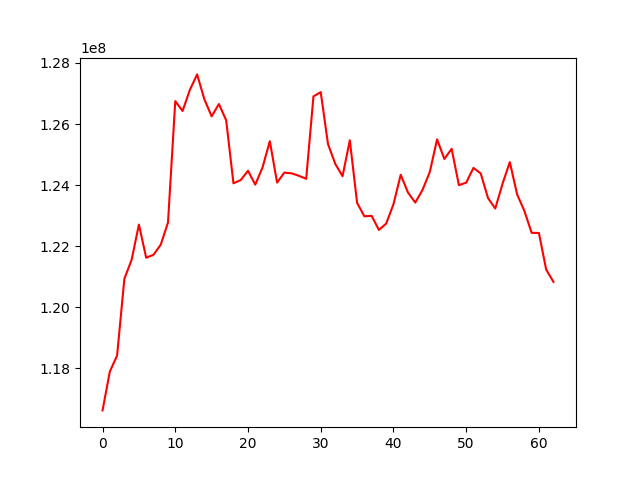

The table this chart was drawn from, first rows:
, 0
0, 116621665
1, 117892928
2, 118416431
3, 120930189
4, 121555648
5, 122708003
6, 121620874
7, 121717746
8, 122046824
9, 122774707
10, 126749033
11, 126427337
12, 127112534
13, 127624945
14, 126810346
15, 126250881
16, 126653629
17, 126121471
18, 124058558
19, 124165076
20, 124468874
21, 124013569
22, 124580814
23, 125437891
24, 124082778
25, 124408998
26, 124384944
27, 124304182
28, 124206222
29, 126904671
30, 127044818
31, 125341484
32, 124694272
33, 124290463
34, 125467636
35, 123418955
36, 122978529
37, 122992906
38, 122530465
39, 122739387
40, 123372993
41, 124338303
42, 123754192
43, 123427735
44, 123844294
45, 124430921
46, 125497796
47, 124854785
48, 125188816
49, 123997696
50, 124079305
51, 124563702
52, 124381043
53, 123576498
54, 123231686
55, 124047521
56, 124751284
57, 123698120
58, 123155895
59, 122436387
... 3 more rows
